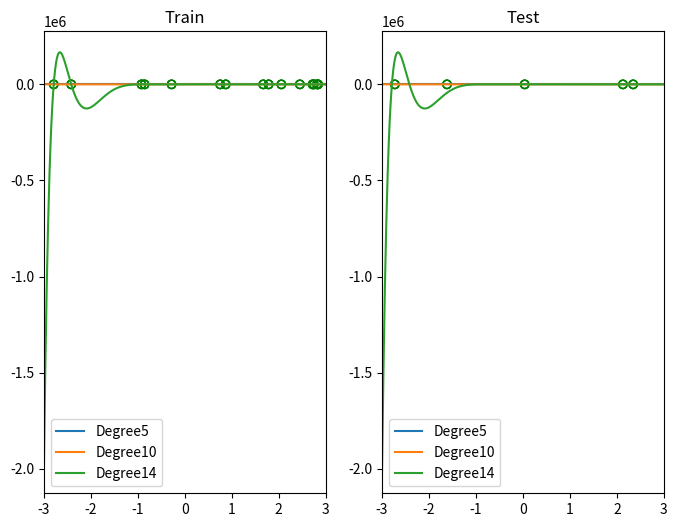

Python code for this plot:
import numpy as np
from matplotlib import pyplot as plt

data_size = 20
mu, sigma = 0, 1
_min, _max = -3, 3
degrees = [5, 10, 14]
train_size = round(data_size * 0.75)
test_size = data_size - train_size


def create_data(num):
    eps = np.random.normal(mu, sigma, (num,))
    x = np.random.uniform(_min, _max, (num,))
    y = 2 * x + eps
    
    return x, y

def least_squares_method(x, y):

    return np.linalg.inv(x.T @ x) @ x.T @ y

def mse(x, y):
    return np.mean((y - x) ** 2) 

def kfold_validation(train_input, train_target, fold):
    idx = np.arange(len(train_input))
    losses = np.zeros((fold,))

    for i in range(fold):
        select = idx % fold == i
        val_x = train_input[select]
        train_x = train_input[~select]
        val_y = train_target[select]
        train_y = train_target[~select]
        try:
            weight = least_squares_method(train_x, train_y)
        except:
            continue
        predict = val_x @ weight
        loss = mse(predict, val_y)
        losses[i] = loss

    return losses.mean()
    
def loo_validation(train_input, train_target):
    idx = np.arange(len(train_input))
    losses = np.zeros((len(train_input),))
    
    for i in idx:
        select = idx == i
        val_x = train_input[select]
        train_x = train_input[~select]
        val_y = train_target[select]
        train_y = train_target[~select]
        try:
            weight = least_squares_method(train_x, train_y)
        except:
            continue
        predict = val_x @ weight
        loss = mse(predict, val_y)
        losses[i] = loss

    return losses.mean()

def draw(ax, _input, target, model_x, model_y, degree):
    ax.plot(model_x, model_y, label=f"Degree{degree}")
    ax.scatter(_input, target, marker='o', edgecolors='g', color=[])
    ax.legend()


if __name__ == '__main__':
    
    x, y = create_data(train_size + test_size)
    train, test = x[:train_size], x[train_size:]
    train_target = y[:train_size]
    test_target = y[train_size:]
    show = np.arange(_min, _max + .01, .01)
    plt.figure(figsize=(8, 6))
    train_ax = plt.subplot(121)
    test_ax = plt.subplot(122)
    train_ax.set_xlim(_min, _max)
    test_ax.set_xlim(_min, _max)

    for degree in degrees:
       
        train_input = np.ones((train_size, degree + 1))
        test_input = np.ones((test_size, degree + 1))
        show_input = np.ones((show.shape[0], degree + 1))

        for d in range(1, degree+1):
            show_input[:, d] = show ** d
            train_input[:, d] = train ** d
            test_input[:, d] = test ** d
    
        weight = least_squares_method(train_input, train_target)
        model_x = show_input[:, 1]
        model_y = show_input @ weight

        kfold_loss = kfold_validation(train_input, train_target, 5)
        loo_loss = loo_validation(train_input, train_target)

        ## plot train
        
        train_ax.set_title("Train")
        train_predict = train_input @ weight
        train_loss = mse(train_predict, train_target)
        draw(train_ax, train_input[:, 1], train_target, model_x, model_y, degree)
        
        ## plot test
        
        test_ax.set_title("Test")
        test_predict = test_input @ weight
        test_loss = mse(test_predict, test_target)
        draw(test_ax, test_input[:, 1], test_target, model_x, model_y, degree)

        print ("\nDegree " + str(degree))
        print ("Train Loss: {:.6f}".format(train_loss))
        print ("Kfold Loss: {:.6f}".format(kfold_loss))
        print ("Loo Loss: {:.6f}".format(loo_loss))
        print ("Test Loss: {:.6f}".format(test_loss))
    
    plt.savefig("b.png")